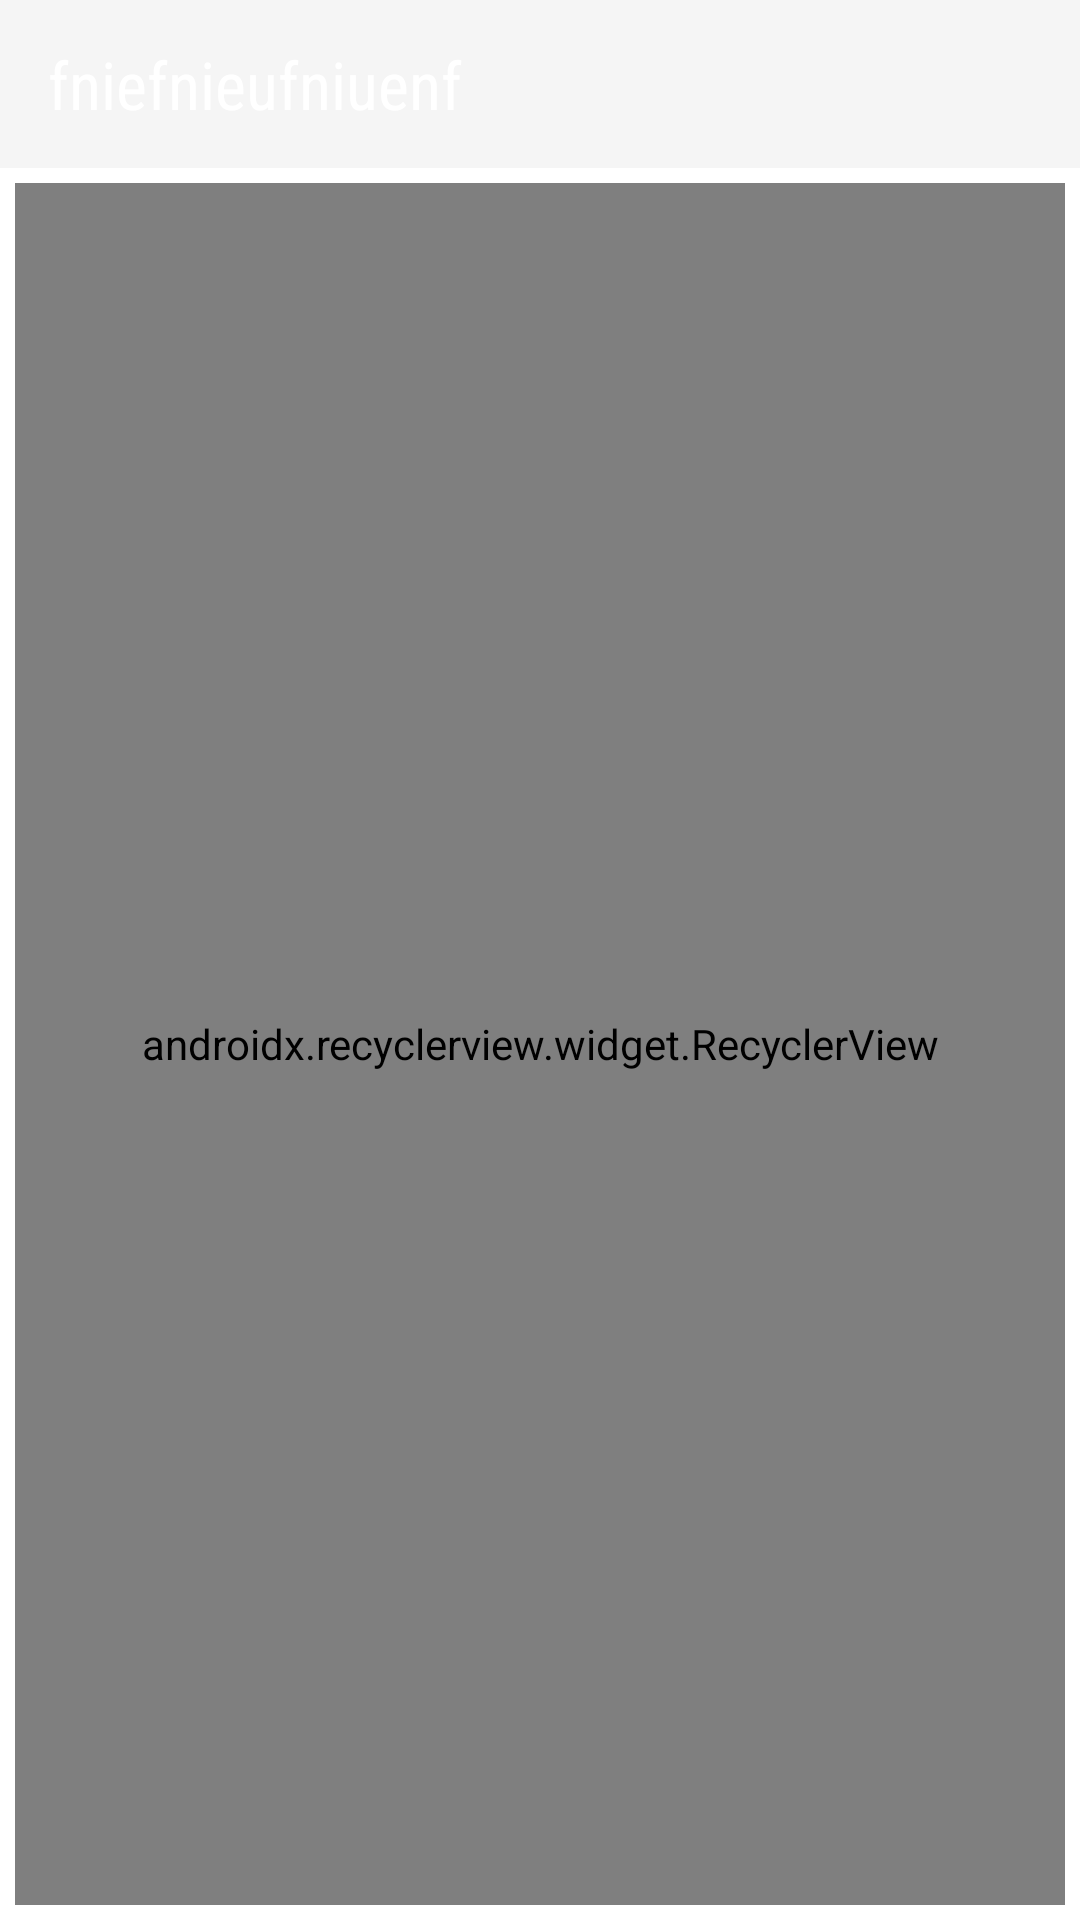

Write the Android layout XML for this screen, with the resource values it uses.
<!-- AndroidManifest.xml: application theme Theme.AppCompat.Light.NoActionBar -->
<!-- res/layout/activity_ownerdashboard.xml -->
<?xml version="1.0" encoding="utf-8"?>
<layout
    xmlns:android="http://schemas.android.com/apk/res/android"
    xmlns:app="http://schemas.android.com/apk/res-auto"
    xmlns:tools="http://schemas.android.com/tools">

    <data>
        <variable
            name="myAdapter"
            type="com.infosolutions.adapter.OwnerDashboardAdapter" />
    </data>

    <RelativeLayout
        android:layout_width="match_parent"
        android:layout_height="match_parent"
        android:background="@android:color/white">

        <android.support.design.widget.AppBarLayout
            android:id="@+id/appBarLayout"
            android:layout_width="match_parent"
            android:layout_height="wrap_content"
            android:theme="@style/AppTheme.AppBarOverlay">
            <include layout="@layout/actionbar_toolbar" />
        </android.support.design.widget.AppBarLayout>

        <android.support.v7.widget.RecyclerView
            android:id="@+id/recyclerView"
            android:layout_width="match_parent"
            android:layout_height="match_parent"
            android:layout_margin="5dp"
            android:adapter="@{myAdapter}"
            app:layoutManager="android.support.v7.widget.GridLayoutManager"
            app:spanCount="2"
            android:layout_below="@+id/appBarLayout" />

    </RelativeLayout>

</layout>
<!-- res/layout/actionbar_toolbar.xml (included above) -->
<?xml version="1.0" encoding="utf-8"?>
<android.support.v7.widget.Toolbar
    xmlns:android="http://schemas.android.com/apk/res/android"
    xmlns:app="http://schemas.android.com/apk/res-auto"
    android:id="@+id/toolbar"
    android:layout_width="match_parent"
    android:layout_height="?attr/actionBarSize"
    android:background="?attr/colorPrimary"
    android:elevation="@dimen/fab_margin"
    android:backgroundTint="@color/colorGray"
    app:layout_scrollFlags="scroll|enterAlways"
    app:popupTheme="@style/AppTheme.PopupOverlay">

    <RelativeLayout android:id="@+id/toolbarLayout"
        android:layout_width="match_parent"
        android:layout_height="wrap_content"

        >
        <TextView
            android:id="@+id/toolbar_title"
            android:layout_width="wrap_content"
            android:layout_height="wrap_content"
            android:fontFamily="sans-serif-condensed"
            android:text="fniefnieufniuenf"
            android:textColor="@color/white"
            android:gravity="center"
            android:textAppearance="?android:textAppearanceLarge"
            >
        </TextView>
    </RelativeLayout>

        


</android.support.v7.widget.Toolbar>
<!-- resources referenced by this layout -->
<resources>
  <dimen name="fab_margin">16dp</dimen>
  <style name="AppTheme.AppBarOverlay" parent="ThemeOverlay.AppCompat.Dark.ActionBar" />
  <style name="AppTheme.PopupOverlay" parent="ThemeOverlay.AppCompat.Light" />
  <!-- not gathered from this repository: default colours our renderer supplied (Android Studio template values) -->
  <color name="white">#FFFFFFFF</color>
</resources>
